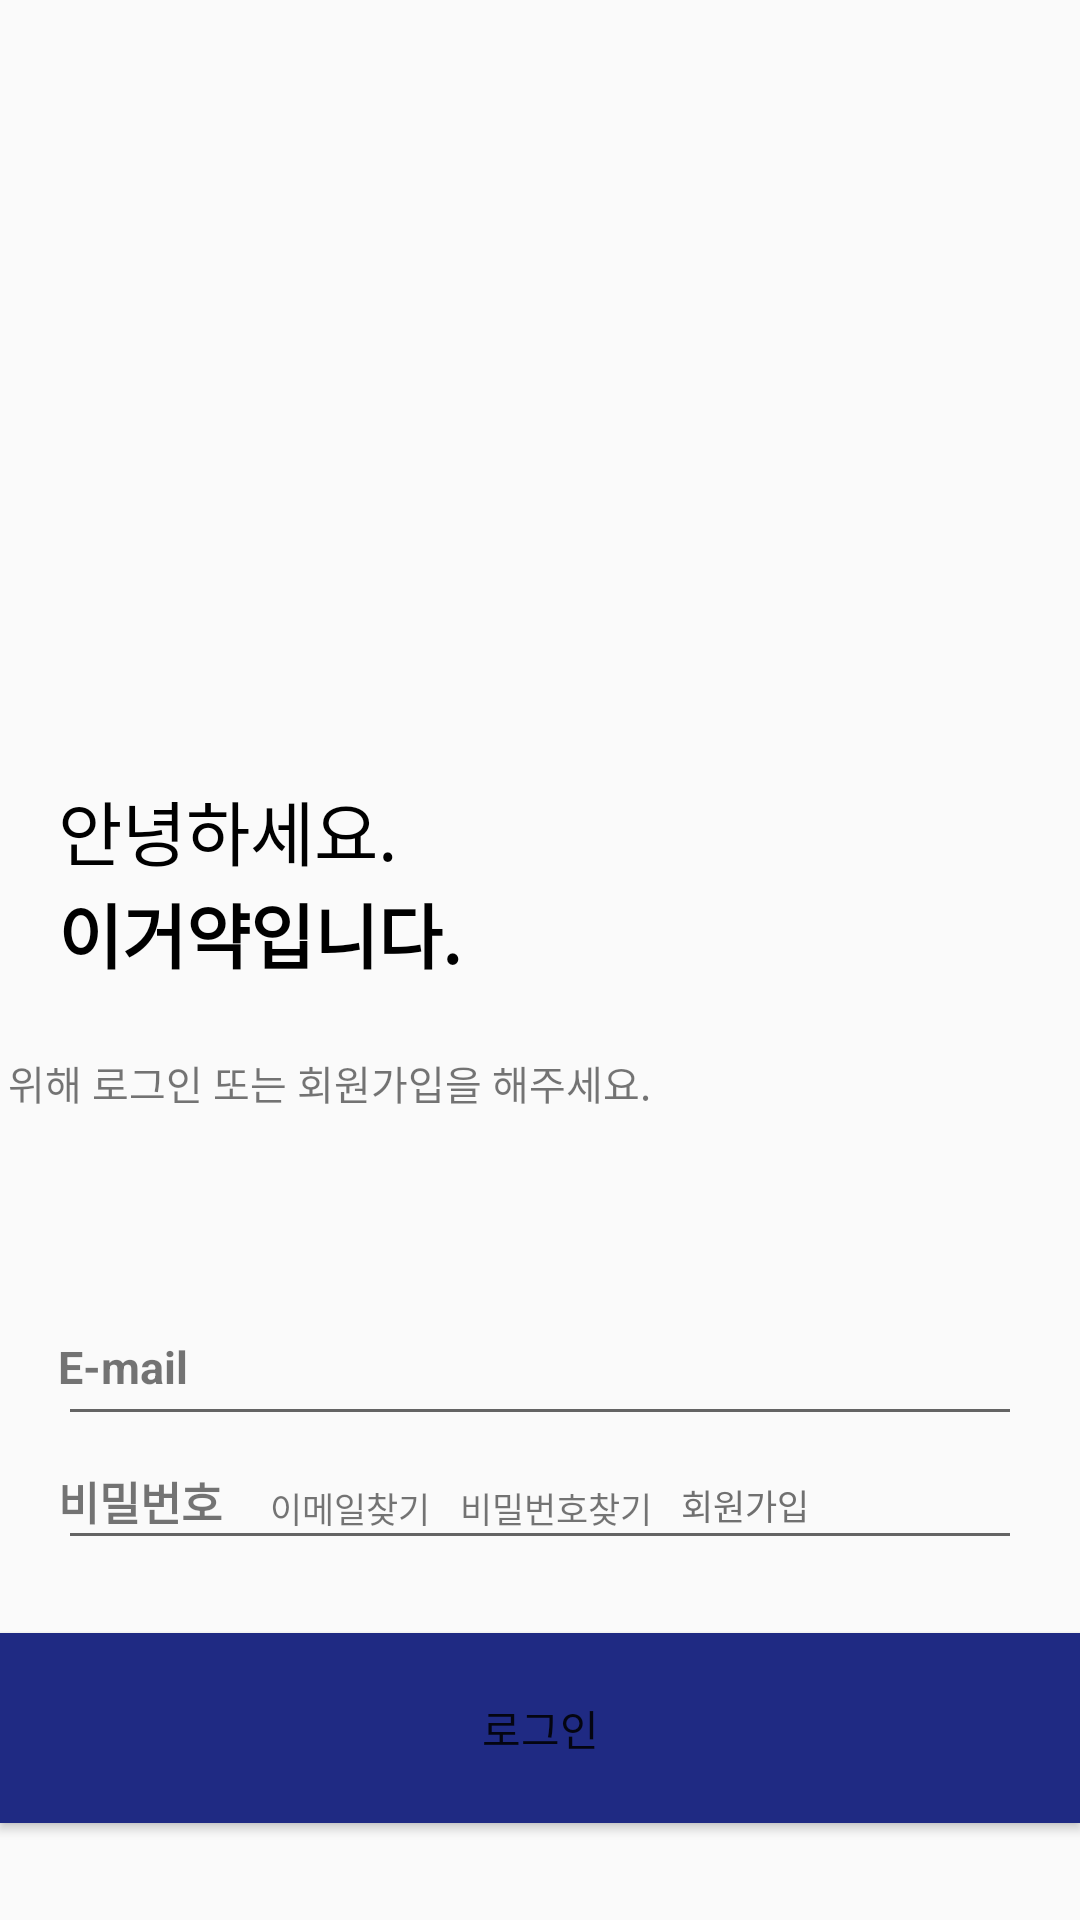

Produce the Android XML layout that renders to this screen, including the resource entries it uses.
<!-- AndroidManifest.xml: application theme Theme.Egeoyag -->
<!-- res/layout/activity_login.xml -->
<?xml version="1.0" encoding="utf-8"?>
<androidx.constraintlayout.widget.ConstraintLayout xmlns:android="http://schemas.android.com/apk/res/android"
    xmlns:app="http://schemas.android.com/apk/res-auto"
    xmlns:tools="http://schemas.android.com/tools"
    android:layout_width="match_parent"
    android:layout_height="match_parent"
    app:layout_constraintCircleRadius="112px"
    tools:context=".login">

    <androidx.constraintlayout.widget.Guideline
        android:id="@+id/top_guide"
        android:layout_width="wrap_content"
        android:layout_height="wrap_content"
        android:orientation="horizontal"
        app:layout_constraintGuide_begin="398px" />

    <androidx.constraintlayout.widget.Guideline
        android:id="@+id/right_58px"
        android:layout_width="wrap_content"
        android:layout_height="wrap_content"
        android:orientation="vertical"
        app:layout_constraintGuide_begin="58px" />

    <androidx.constraintlayout.widget.Guideline
        android:id="@+id/guideline14"
        android:layout_width="wrap_content"
        android:layout_height="wrap_content"
        android:orientation="vertical"
        app:layout_constraintGuide_end="58px" />

    <androidx.constraintlayout.widget.Guideline
        android:id="@+id/top_title_1053"
        android:layout_width="wrap_content"
        android:layout_height="wrap_content"
        android:orientation="horizontal"
        app:layout_constraintGuide_begin="779px" />

    <TextView
        android:id="@+id/textView"
        android:layout_width="wrap_content"
        android:layout_height="wrap_content"
        android:text="안녕하세요."
        android:textColor="#000000"
        android:textSize="70px"
        app:layout_constraintEnd_toStartOf="@+id/guideline14"
        app:layout_constraintHorizontal_bias="0.0"
        app:layout_constraintStart_toStartOf="@+id/right_58px"
        app:layout_constraintTop_toTopOf="@+id/top_title_1053" />

    <TextView
        android:id="@+id/textView10"
        android:layout_width="wrap_content"
        android:layout_height="wrap_content"
        android:text="이거약입니다."
        android:textColor="#000000"
        android:textSize="70px"
        android:textStyle="bold"
        app:layout_constraintEnd_toStartOf="@+id/guideline14"
        app:layout_constraintHorizontal_bias="0.0"
        app:layout_constraintStart_toStartOf="@+id/right_58px"
        app:layout_constraintTop_toBottomOf="@+id/textView" />

    <androidx.constraintlayout.widget.Guideline
        android:id="@+id/top_email"
        android:layout_width="wrap_content"
        android:layout_height="wrap_content"
        android:orientation="horizontal"
        app:layout_constraintGuide_begin="1324px" />

    <TextView
        android:id="@+id/e_mail텍스트"
        android:layout_width="wrap_content"
        android:layout_height="wrap_content"
        android:layout_marginTop="4dp"
        android:text="E-mail"
        android:textSize="45px"
        android:textStyle="bold"
        app:layout_constraintEnd_toStartOf="@+id/guideline14"
        app:layout_constraintHorizontal_bias="0.0"
        app:layout_constraintStart_toStartOf="@+id/right_58px"
        app:layout_constraintTop_toTopOf="@+id/top_email" />

    <TextView
        android:id="@+id/비밀번호_텍스트"
        android:layout_width="wrap_content"
        android:layout_height="wrap_content"
        android:layout_marginTop="48dp"
        android:text="비밀번호"
        android:textSize="45px"
        android:textStyle="bold"
        app:layout_constraintEnd_toStartOf="@+id/guideline14"
        app:layout_constraintHorizontal_bias="0.0"
        app:layout_constraintStart_toStartOf="@+id/right_58px"
        app:layout_constraintTop_toTopOf="@+id/top_email" />

    <EditText
        android:id="@+id/edt_password"
        android:layout_width="0dp"
        android:layout_height="wrap_content"
        android:layout_marginTop="4dp"
        android:ems="10"
        android:gravity="right"
        android:inputType="textPassword"
        android:textSize="45px"
        app:layout_constraintEnd_toStartOf="@+id/guideline14"
        app:layout_constraintHorizontal_bias="0.0"
        app:layout_constraintStart_toStartOf="@+id/right_58px"
        app:layout_constraintTop_toBottomOf="@+id/edt_email" />

    <EditText
        android:id="@+id/edt_email"
        android:layout_width="0dp"
        android:layout_height="wrap_content"
        android:ems="10"
        android:gravity="right"
        android:inputType="textEmailAddress"
        android:textSize="45px"
        app:layout_constraintEnd_toStartOf="@+id/guideline14"
        app:layout_constraintHorizontal_bias="0.0"
        app:layout_constraintStart_toStartOf="@+id/right_58px"
        app:layout_constraintTop_toTopOf="@+id/top_email" />

    <androidx.constraintlayout.widget.Guideline
        android:id="@+id/bottom_title_1598"
        android:layout_width="wrap_content"
        android:layout_height="wrap_content"
        android:orientation="horizontal"
        app:layout_constraintGuide_end="455dp" />

    <androidx.constraintlayout.widget.Guideline
        android:id="@+id/top_subtitle_1053"
        android:layout_width="wrap_content"
        android:layout_height="wrap_content"
        android:orientation="horizontal"
        app:layout_constraintGuide_begin="1053px" />

    <TextView
        android:id="@+id/textView12"
        android:layout_width="wrap_content"
        android:layout_height="wrap_content"
        android:layout_marginEnd="124dp"
        android:layout_marginRight="124dp"
        android:text="서비스 이용을 위해 로그인 또는 회원가입을 해주세요."
        android:textSize="40px"
        app:layout_constraintEnd_toStartOf="@+id/guideline14"
        app:layout_constraintTop_toTopOf="@+id/top_subtitle_1053" />

    <androidx.constraintlayout.widget.Guideline
        android:id="@+id/guideline21"
        android:layout_width="wrap_content"
        android:layout_height="wrap_content"
        android:orientation="horizontal"
        app:layout_constraintGuide_end="97px" />

    <Button
        android:id="@+id/btn_login"
        android:layout_width="0dp"
        android:layout_height="190px"
        android:background="#1F2A83"
        android:text="로그인"
        app:backgroundTint="#1F2A83"
        app:layout_constraintBottom_toTopOf="@+id/guideline21"
        app:layout_constraintEnd_toEndOf="parent"
        app:layout_constraintStart_toStartOf="parent" />

    <CheckBox
        android:id="@+id/cb_outo_login"
        android:layout_width="0dp"
        android:layout_height="58px"
        android:layout_marginStart="35px"
        android:layout_marginLeft="4dp"
        android:text="자동로그인"
        android:textSize="30px"
        app:layout_constraintStart_toStartOf="parent"
        app:layout_constraintTop_toTopOf="@+id/guideline6" />

    <androidx.constraintlayout.widget.Guideline
        android:id="@+id/guideline6"
        android:layout_width="wrap_content"
        android:layout_height="wrap_content"
        android:orientation="horizontal"
        app:layout_constraintGuide_begin="1679px" />

    <CheckBox
        android:id="@+id/cb_email"
        android:layout_width="wrap_content"
        android:layout_height="58px"
        android:layout_marginStart="12dp"
        android:layout_marginLeft="12dp"
        android:text="이메일기억하기"
        android:textSize="30px"
        app:layout_constraintStart_toEndOf="@+id/cb_outo_login"
        app:layout_constraintTop_toTopOf="@+id/guideline6" />

    <androidx.constraintlayout.widget.Guideline
        android:id="@+id/guideline7"
        android:layout_width="wrap_content"
        android:layout_height="wrap_content"
        android:orientation="vertical"
        app:layout_constraintGuide_begin="270px" />

    <TextView
        android:id="@+id/tv_find_email"
        android:layout_width="wrap_content"
        android:layout_height="wrap_content"
        android:text="이메일찾기"
        android:textSize="35px"
        app:layout_constraintBottom_toTopOf="@+id/찾기_가이드_아래"
        app:layout_constraintStart_toStartOf="@+id/guideline7" />

    <androidx.constraintlayout.widget.Guideline
        android:id="@+id/찾기_가이드_아래"
        android:layout_width="wrap_content"
        android:layout_height="wrap_content"
        android:orientation="horizontal"
        app:layout_constraintGuide_end="386px" />

    <androidx.constraintlayout.widget.Guideline
        android:id="@+id/guideline17"
        android:layout_width="wrap_content"
        android:layout_height="wrap_content"
        android:orientation="vertical"
        app:layout_constraintGuide_end="270px" />

    <Button
        android:id="@+id/login_btn_join"
        android:layout_width="129px"
        android:layout_height="58px"
        android:background="#00FFFFFF"
        android:shadowColor="#00FFFFFF"
        android:text="회원가입"
        android:textColor="#707070"
        android:textSize="35px"
        app:layout_constraintBottom_toTopOf="@+id/찾기_가이드_아래"
        app:layout_constraintEnd_toStartOf="@+id/guideline17" />

    <TextView
        android:id="@+id/tv_find_pw"
        android:layout_width="wrap_content"
        android:layout_height="wrap_content"
        android:text="비밀번호찾기"
        android:textSize="35px"
        app:layout_constraintBottom_toTopOf="@+id/찾기_가이드_아래"
        app:layout_constraintEnd_toStartOf="@+id/login_btn_join"
        app:layout_constraintStart_toEndOf="@+id/tv_find_email" />

</androidx.constraintlayout.widget.ConstraintLayout>
<!-- resources referenced by this layout -->
<resources>
  <style name="Theme.Egeoyag" parent="Theme.AppCompat.Light.NoActionBar">
          
          <item name="colorPrimary">@color/purple_500</item>
          <item name="colorPrimaryVariant">@color/purple_700</item>
          <item name="colorOnPrimary">@color/white</item>
          
          <item name="colorSecondary">@color/teal_200</item>
          <item name="colorSecondaryVariant">@color/teal_700</item>
          <item name="colorOnSecondary">@color/black</item>
          
          <item name="android:statusBarColor" tools:targetApi="l">?attr/colorPrimaryVariant</item>
          
      </style>
  <color name="purple_500">#1F2A83</color>
  <color name="purple_700">#1F2A83</color>
  <color name="white">#FFFFFFFF</color>
  <color name="teal_200">#FF03DAC5</color>
  <color name="teal_700">#FF018786</color>
  <color name="black">#FF000000</color>
</resources>
